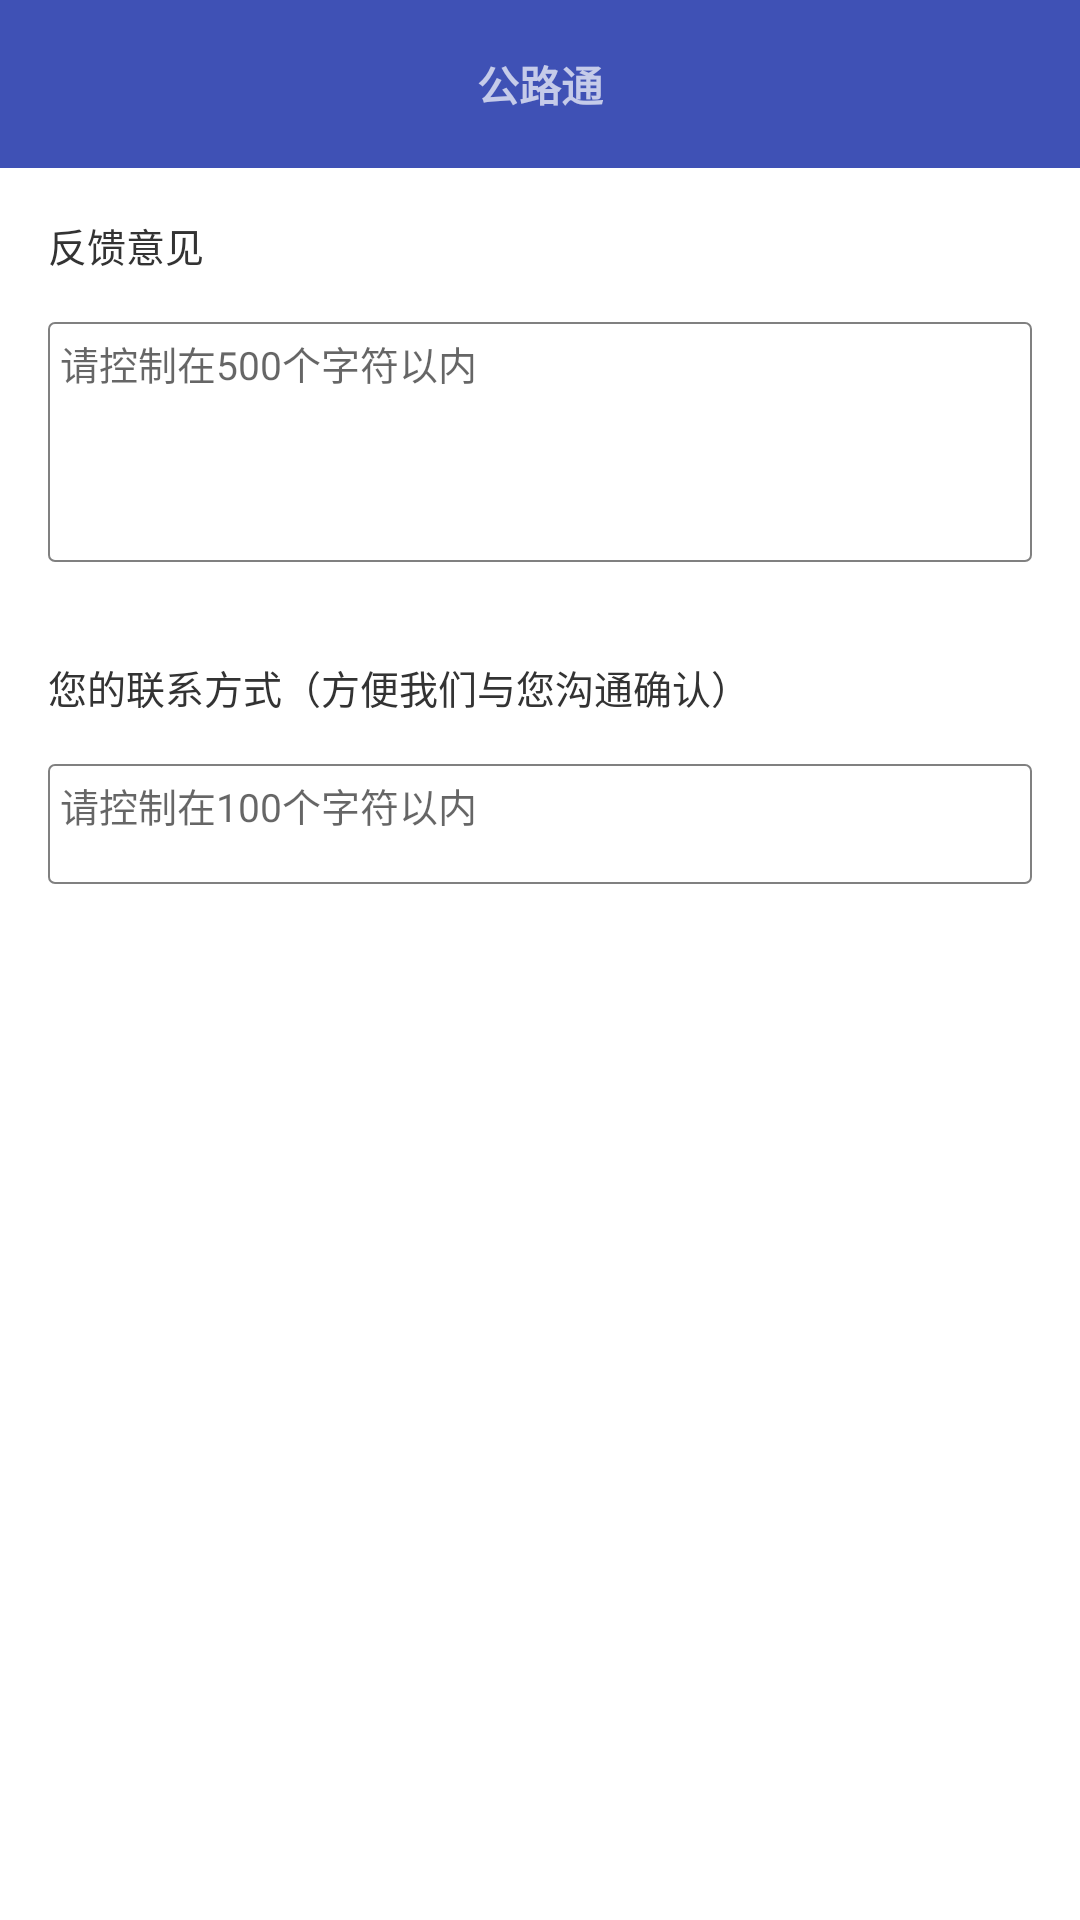

Reconstruct the res/layout file that produces this screen, plus the resources it refers to.
<!-- AndroidManifest.xml: application theme AppTheme -->
<!-- res/layout/activity_advice.xml -->
<?xml version="1.0" encoding="utf-8"?>
<LinearLayout
    xmlns:android="http://schemas.android.com/apk/res/android"
    xmlns:tools="http://schemas.android.com/tools"
    android:layout_width="match_parent"
    android:layout_height="match_parent"
    android:fitsSystemWindows="true"
    android:background="@color/white"
    android:orientation="vertical"
    android:paddingBottom="@dimen/activity_vertical_margin"
    tools:context="com.master.ui.activity.AboutActivity">

    <include layout="@layout/toolbar_title"></include>

    <TextView
        style="@style/text_item_style"
        android:layout_height="wrap_content"
        android:layout_marginTop="@dimen/activity_vertical_margin"
        android:text="反馈意见"/>

    <android.support.v7.widget.AppCompatEditText
        style="@style/text_item_style"
        android:layout_height="wrap_content"
        android:layout_margin="16dp"
        android:background="@drawable/shape"
        android:gravity="start"
        android:hint="请控制在500个字符以内"
        android:minHeight="80dp"
        android:padding="4dp"/>

    <TextView
        style="@style/text_item_style"
        android:layout_height="wrap_content"
        android:layout_marginTop="@dimen/activity_vertical_margin"
        android:text="您的联系方式（方便我们与您沟通确认）"/>

    <android.support.v7.widget.AppCompatEditText
        style="@style/text_item_style"
        android:layout_height="wrap_content"
        android:layout_margin="16dp"
        android:background="@drawable/shape"
        android:gravity="start"
        android:hint="请控制在100个字符以内"
        android:minHeight="40dp"
        android:padding="4dp"/>
</LinearLayout>
<!-- res/layout/toolbar_title.xml (included above) -->
<?xml version="1.0" encoding="utf-8"?>
<android.support.design.widget.AppBarLayout xmlns:android="http://schemas.android.com/apk/res/android"
    xmlns:app="http://schemas.android.com/apk/res-auto"
    android:id="@+id/appbar"
    android:layout_width="match_parent"
    android:layout_height="?attr/actionBarSize"
    android:theme="@style/AppTheme.AppBarOverlay">

    <RelativeLayout
        android:layout_width="match_parent"
        android:layout_height="match_parent">

        <android.support.v7.widget.Toolbar
            android:id="@+id/toolbar"
            android:layout_width="match_parent"
            android:layout_height="?attr/actionBarSize"
            android:background="?attr/colorPrimary"
            android:theme="@style/AppTheme.AppBarOverlay"
            app:popupTheme="@style/AppTheme.PopupOverlay">

            <TextView
                android:id="@+id/title"
                android:layout_width="wrap_content"
                android:layout_height="wrap_content"
                android:layout_centerInParent="true"
                android:layout_gravity="center"
                android:text="@string/app_name"
                android:textStyle="bold" />
        </android.support.v7.widget.Toolbar>
    </RelativeLayout>

</android.support.design.widget.AppBarLayout>
<!-- resources referenced by this layout -->
<resources>
  <color name="white">#fff</color>
  <dimen name="activity_vertical_margin">16dp</dimen>
  <!-- drawable shape (drawable) -->
  <?xml version="1.0" encoding="utf-8"?>
  <shape
      xmlns:android="http://schemas.android.com/apk/res/android" >
  
      
      <solid android:color="@color/white" />
      
      <stroke
          android:width="0.5dp"
          android:color="@color/time_gray" />
      
      <corners android:radius="2dp" />
      
      <padding
          android:right="8dp"
          android:top="8dp" />
      
  
  
   
  </shape>
  <string name="app_name">公路通</string>
  <style name="AppTheme.AppBarOverlay" parent="ThemeOverlay.AppCompat.Dark.ActionBar" />
  <style name="AppTheme.PopupOverlay" parent="ThemeOverlay.AppCompat.Light" />
  <style name="text_item_style">
          <item name="android:paddingLeft">@dimen/activity_horizontal_margin</item>
          <item name="android:paddingRight">@dimen/activity_horizontal_margin</item>
          <item name="android:layout_width">match_parent</item>
          <item name="android:layout_height">48dp</item>
          <item name="android:background">@color/white</item>
          <item name="android:textColor">#333333</item>
          <item name="android:gravity">center_vertical</item>
          <item name="android:textSize">13sp</item>
      </style>
  <style name="AppTheme" parent="Theme.AppCompat.Light.NoActionBar">
          
          <item name="colorPrimary">@color/colorPrimary</item>
          <item name="colorPrimaryDark">@color/colorPrimaryDark</item>
          <item name="colorAccent">@color/colorAccent</item>
  
          
          <item name="toolbarStyle">@style/ClubToolbar</item>
          <item name="android:windowIsTranslucent">true</item>
      </style>
  <color name="time_gray">#808080</color>
  <dimen name="activity_horizontal_margin">16dp</dimen>
  <color name="colorPrimary">#3F51B5</color>
  <color name="colorPrimaryDark">#303F9F</color>
  <color name="colorAccent">#FF4081</color>
  <style name="ClubToolbar" parent="Widget.AppCompat.Toolbar">
          <item name="contentInsetStart">0dp</item>
          
      </style>
</resources>
